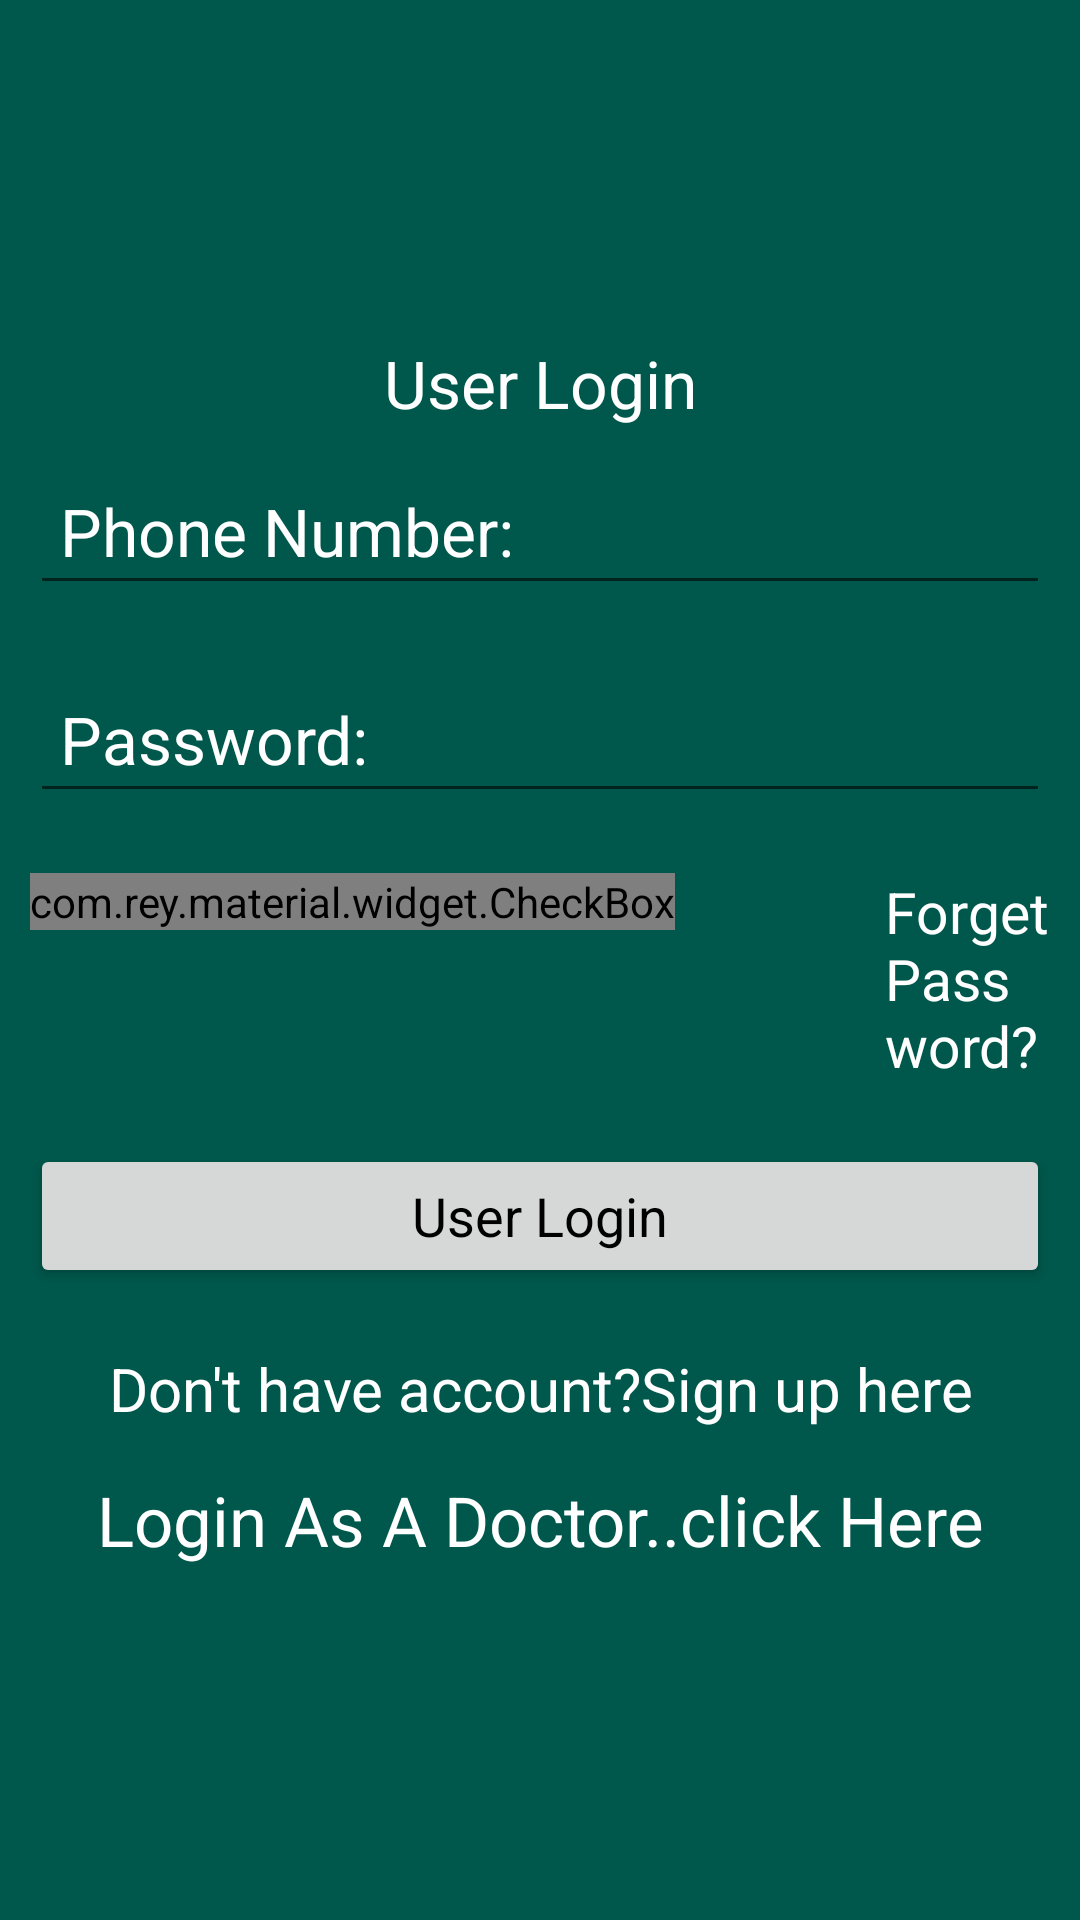

Write the Android layout XML for this screen, with the resource values it uses.
<!-- AndroidManifest.xml: application theme AppTheme -->
<!-- res/layout/activity_login.xml -->
<?xml version="1.0" encoding="utf-8"?>
<LinearLayout xmlns:android="http://schemas.android.com/apk/res/android"
    xmlns:app="http://schemas.android.com/apk/res-auto"
    xmlns:tools="http://schemas.android.com/tools"
    android:layout_width="match_parent"
    android:orientation="vertical"
    android:gravity="center"
    android:background="@color/colorPrimaryDark"
    android:layout_height="match_parent"
    tools:context=".LoginActivity">

    <LinearLayout
        android:layout_width="match_parent"
        android:layout_height="wrap_content"
        android:orientation="vertical"
        android:gravity="center"
        >



        <TextView
            android:id="@+id/login_title"
            android:layout_width="match_parent"
            android:layout_height="wrap_content"
            android:gravity="center"
            android:text="@string/customer_login"
            android:textAppearance="?android:textAppearanceLarge"
            android:textColor="@android:color/white" />

        <com.google.android.material.textfield.TextInputEditText
            android:layout_width="match_parent"
            android:layout_height="wrap_content"
            android:layout_margin="10dp"
            android:hint="@string/phone_number"
            android:padding="10dp"
            android:inputType="number"
            android:textAppearance="?android:textAppearanceLarge"
            android:textColorHint="@android:color/white"
            android:textColor="@android:color/white"
            android:id="@+id/number_login"
            android:importantForAutofill="no" />
        <EditText
            android:layout_width="match_parent"
            android:layout_height="wrap_content"
            android:layout_margin="10dp"
            android:hint="@string/password"
            android:padding="10dp"
            android:inputType="textPassword"
            android:textAppearance="?android:textAppearanceLarge"
            android:textColorHint="@android:color/white"
            android:textColor="@android:color/white"
            android:id="@+id/password_login"
            android:importantForAutofill="no" />

        <LinearLayout
            android:id="@+id/linear_layout_1"
            android:layout_width="match_parent"
            android:layout_height="wrap_content"
            android:orientation="horizontal"
            android:layout_margin="10dp"
            android:layout_below="@+id/password_login"
            android:layout_marginTop="5dp"
            >

            <com.rey.material.widget.CheckBox
                android:id="@+id/remember_me_chkb"
                android:layout_width="wrap_content"
                android:layout_height="wrap_content"
                android:text="Remember me"
                android:textColor="@android:color/white"
                app:cbd_strokeColor="@android:color/white"
                android:gravity="center_vertical"
                android:textSize="18sp"
                />

            <TextView
                android:id="@+id/forget_password_link"
                android:layout_width="wrap_content"
                android:layout_height="wrap_content"
                android:text="Forget Password?"
                android:textColor="@color/white"
                android:textSize="19sp"
                android:layout_marginLeft="70dp"
                />

        </LinearLayout>

        <Button
            android:layout_width="match_parent"
            android:layout_height="wrap_content"
            android:layout_margin="10dp"
            android:text="@string/log_in"
            android:padding="6dp"
            android:textAppearance="?android:textAppearanceMedium"
            android:textColor="@android:color/black"
            android:id="@+id/btn_login"
            />
        <TextView
            android:layout_width="match_parent"
            android:layout_height="wrap_content"
            android:textAppearance="?android:textAppearanceLarge"
            android:text="@string/don_t_have_account_sign_up_here"
            android:gravity="center"
            android:textColor="@android:color/white"
            android:padding="5dp"
            android:textSize="20sp"
            android:layout_marginTop="5dp"
            android:id="@+id/signup_txt"
            />

        <TextView
            android:layout_width="match_parent"
            android:layout_height="wrap_content"
            android:textAppearance="?android:textAppearanceSmall"
            android:text="@string/login_txt"
            android:gravity="center"
            android:textColor="@android:color/white"
            android:padding="5dp"
            android:textSize="23sp"
            android:layout_marginTop="5dp"
            android:id="@+id/vet_txt"
            />

        <TextView
            android:layout_width="match_parent"
            android:layout_height="wrap_content"
            android:textAppearance="?android:textAppearanceSmall"
            android:text="@string/login_as_a_customer_click_here"
            android:gravity="center"
            android:textColor="@android:color/white"
            android:padding="5dp"
            android:textSize="23sp"
            android:layout_marginTop="5dp"
            android:id="@+id/customer_txt"
            android:visibility="gone"
            />

    </LinearLayout>




</LinearLayout>
<!-- resources referenced by this layout -->
<resources>
  <color name="colorPrimaryDark">#00574B</color>
  <color name="white">#fff</color>
  <string name="customer_login">User Login</string>
  <string name="don_t_have_account_sign_up_here">Don\'t have account?Sign up here</string>
  <string name="log_in">User Login</string>
  <string name="login_as_a_customer_click_here">Login As A User..click Here</string>
  <string name="login_txt">Login As A Doctor..click Here</string>
  <string name="password">Password:</string>
  <string name="phone_number">Phone Number:</string>
  <style name="AppTheme" parent="Theme.AppCompat.Light.NoActionBar">
          
          <item name="colorPrimary">@color/colorPrimary</item>
          <item name="colorPrimaryDark">@color/colorPrimaryDark</item>
          <item name="colorAccent">@color/colorAccent</item>
      </style>
  <color name="colorPrimary">#008577</color>
  <color name="colorAccent">#D81B60</color>
</resources>
